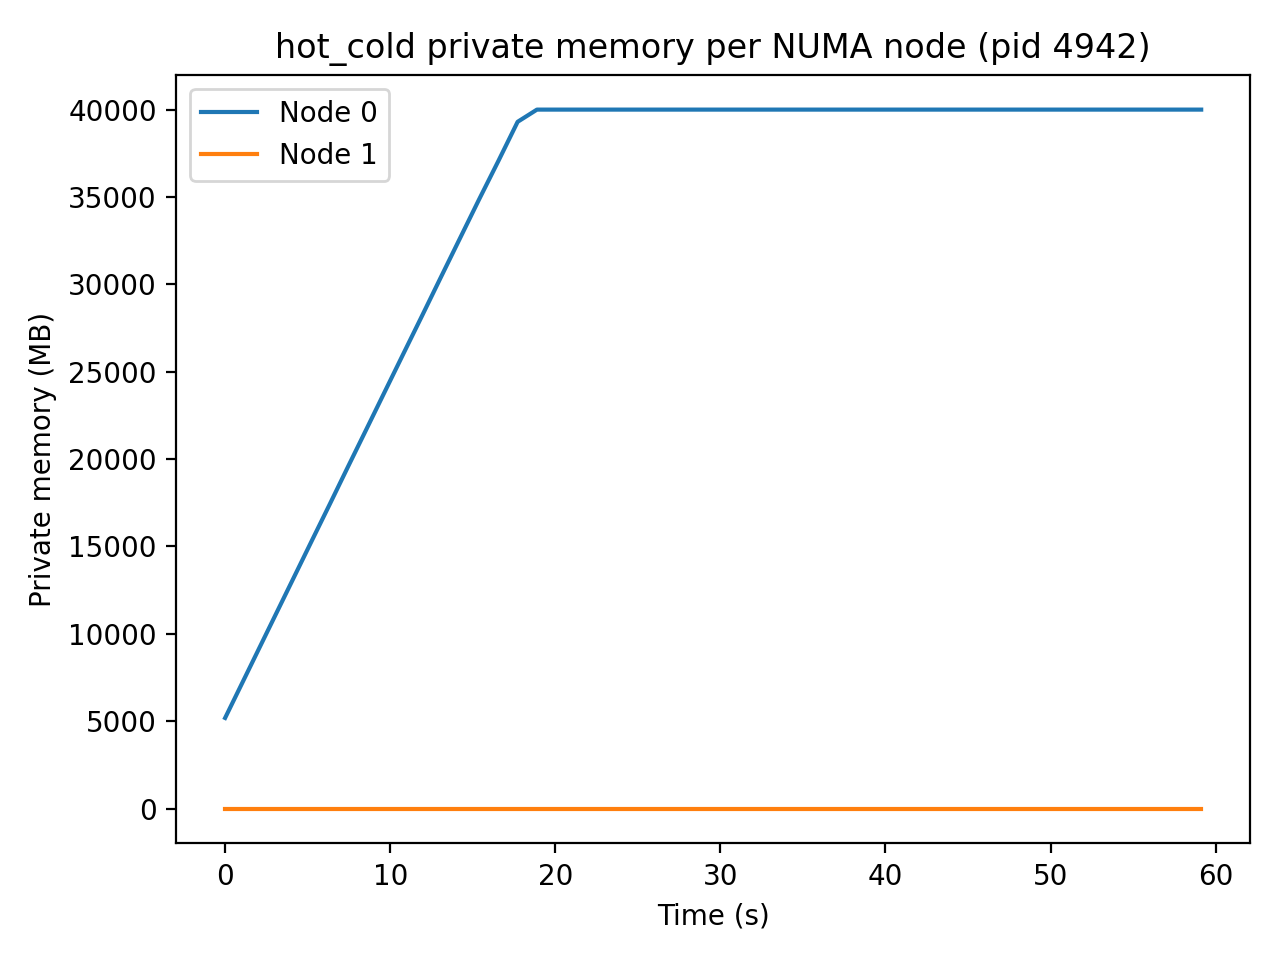

Data behind this chart, as committed beside it:
t_seconds, iso_time, node, private_mb
0.000, 2025-12-15T01:51:50, 0, 5184
0.000, 2025-12-15T01:51:50, 1, 1.63
1.033, 2025-12-15T01:51:51, 0, 7179
1.033, 2025-12-15T01:51:51, 1, 1.63
2.075, 2025-12-15T01:51:52, 0, 9195
2.075, 2025-12-15T01:51:52, 1, 1.63
3.128, 2025-12-15T01:51:53, 0, 11228
3.128, 2025-12-15T01:51:53, 1, 1.63
4.191, 2025-12-15T01:51:54, 0, 13279
4.191, 2025-12-15T01:51:54, 1, 1.63
5.263, 2025-12-15T01:51:55, 0, 15350
5.263, 2025-12-15T01:51:55, 1, 1.63
6.346, 2025-12-15T01:51:56, 0, 17430
6.346, 2025-12-15T01:51:56, 1, 1.63
7.433, 2025-12-15T01:51:57, 0, 19541
7.433, 2025-12-15T01:51:57, 1, 1.63
8.537, 2025-12-15T01:51:59, 0, 21666
8.537, 2025-12-15T01:51:59, 1, 1.63
9.652, 2025-12-15T01:52:00, 0, 23817
9.652, 2025-12-15T01:52:00, 1, 1.63
10.78, 2025-12-15T01:52:01, 0, 25988
10.78, 2025-12-15T01:52:01, 1, 1.63
11.91, 2025-12-15T01:52:02, 0, 28170
11.91, 2025-12-15T01:52:02, 1, 1.63
13.05, 2025-12-15T01:52:03, 0, 30381
13.05, 2025-12-15T01:52:03, 1, 1.63
14.21, 2025-12-15T01:52:04, 0, 32611
14.21, 2025-12-15T01:52:04, 1, 1.63
15.38, 2025-12-15T01:52:06, 0, 34858
15.38, 2025-12-15T01:52:06, 1, 1.63
16.56, 2025-12-15T01:52:07, 0, 37072
16.56, 2025-12-15T01:52:07, 1, 1.63
17.72, 2025-12-15T01:52:08, 0, 39302
17.72, 2025-12-15T01:52:08, 1, 1.63
18.89, 2025-12-15T01:52:09, 0, 40000
18.89, 2025-12-15T01:52:09, 1, 1.63
20.07, 2025-12-15T01:52:10, 0, 40000
20.07, 2025-12-15T01:52:10, 1, 1.63
21.27, 2025-12-15T01:52:11, 0, 40000
21.27, 2025-12-15T01:52:11, 1, 1.63
22.45, 2025-12-15T01:52:13, 0, 40000
22.45, 2025-12-15T01:52:13, 1, 1.63
23.63, 2025-12-15T01:52:14, 0, 40000
23.63, 2025-12-15T01:52:14, 1, 1.63
24.82, 2025-12-15T01:52:15, 0, 40000
24.82, 2025-12-15T01:52:15, 1, 1.63
26, 2025-12-15T01:52:16, 0, 40000
26, 2025-12-15T01:52:16, 1, 1.63
27.21, 2025-12-15T01:52:17, 0, 40000
27.21, 2025-12-15T01:52:17, 1, 1.63
28.41, 2025-12-15T01:52:19, 0, 40000
28.41, 2025-12-15T01:52:19, 1, 1.63
29.57, 2025-12-15T01:52:20, 0, 40000
29.57, 2025-12-15T01:52:20, 1, 1.63
30.75, 2025-12-15T01:52:21, 0, 40000
30.75, 2025-12-15T01:52:21, 1, 1.63
31.93, 2025-12-15T01:52:22, 0, 40000
31.93, 2025-12-15T01:52:22, 1, 1.63
33.1, 2025-12-15T01:52:23, 0, 40000
33.1, 2025-12-15T01:52:23, 1, 1.63
... 44 more rows
